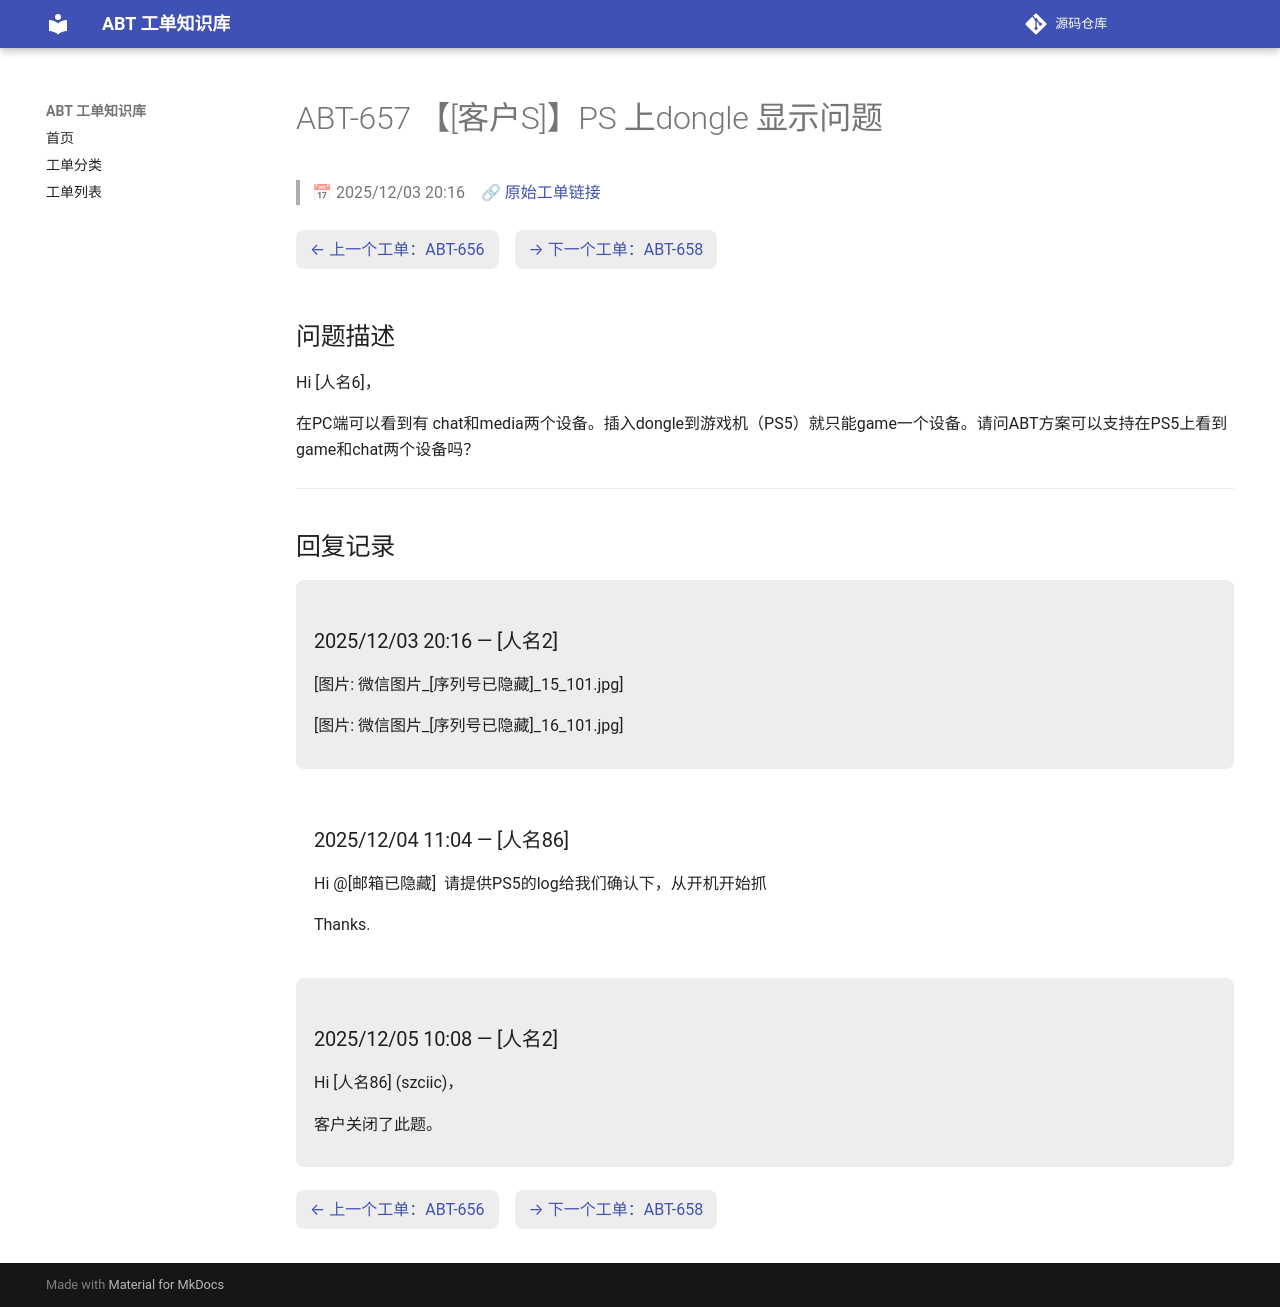

repository: luckycee/airoha-kb · page: tickets/ABT-657/index.html · generator: mkdocs

---
id: ABT-657
title: "【[客户S]】PS 上dongle 显示问题"
date: 2025/12/03 20:16
status: Closed
source: https://eservice.airoha.com.tw/servicedesk/customer/portal/1038/MIUIX1565-657
---

# ABT-657 【[客户S]】PS 上dongle 显示问题

> 📅 2025/12/03 20:16　🔗 [原始工单链接](https://eservice.airoha.com.tw/servicedesk/customer/portal/1038/MIUIX1565-657)

<div class="ticket-nav" markdown="1">

[← 上一个工单：ABT-656](ABT-656.md)　[→ 下一个工单：ABT-658](ABT-658.md)

</div>

## 问题描述

Hi [人名6]，

在PC端可以看到有 chat和media两个设备。插入dongle到游戏机（PS5）就只能game一个设备。请问ABT方案可以支持在PS5上看到game和chat两个设备吗？

---

## 回复记录

<div class="reply odd" markdown="1">

### 2025/12/03 20:16 — [人名2]

[图片: 微信图片_[序列号已隐藏]_15_101.jpg]

[图片: 微信图片_[序列号已隐藏]_16_101.jpg]

</div>

<div class="reply even" markdown="1">

### 2025/12/04 11:04 — [人名86]

Hi @[邮箱已隐藏] 
请提供PS5的log给我们确认下，从开机开始抓

 

Thanks.

</div>

<div class="reply odd" markdown="1">

### 2025/12/05 10:08 — [人名2]

Hi [人名86] (szciic)，



客户关闭了此题。

</div>

<div class="ticket-nav" markdown="1">

[← 上一个工单：ABT-656](ABT-656.md)　[→ 下一个工单：ABT-658](ABT-658.md)

</div>
